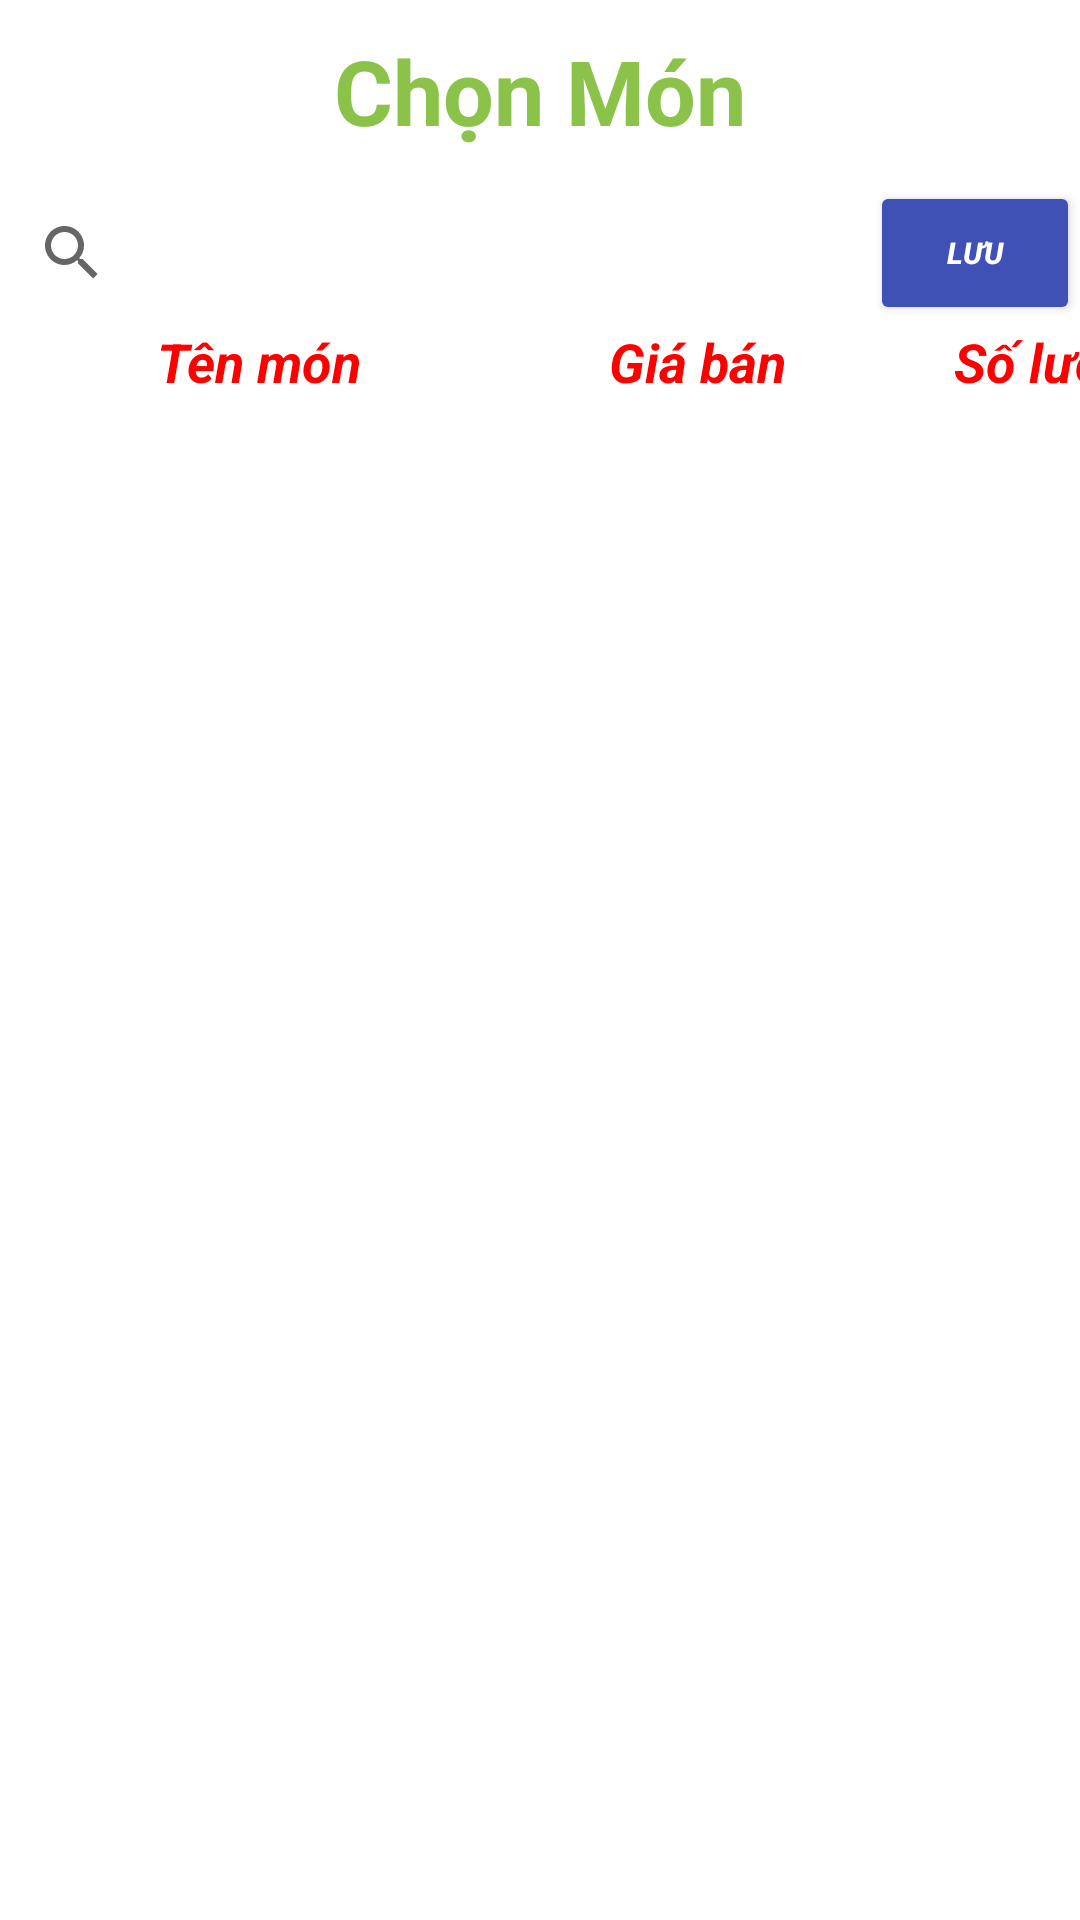

Reconstruct the res/layout file that produces this screen, plus the resources it refers to.
<!-- AndroidManifest.xml: application theme Theme.CHMilkTea -->
<!-- res/layout/activity_chonmon.xml -->
<?xml version="1.0" encoding="utf-8"?>
<LinearLayout xmlns:android="http://schemas.android.com/apk/res/android"
    xmlns:app="http://schemas.android.com/apk/res-auto"
    xmlns:tools="http://schemas.android.com/tools"
    android:layout_width="match_parent"
    android:layout_height="match_parent"
    tools:context=".chonmon"
    android:orientation="vertical"
    android:background="#FFFFFF">

    <TextView
        android:layout_marginBottom="10dp"
        android:gravity="center"
        android:layout_width="match_parent"
        android:layout_height="wrap_content"
        android:layout_marginTop="10dp"
        android:text="Chọn Món"
        android:textColor="#8BC34A"
        android:textSize="30sp"
        android:textStyle="bold"
        app:layout_constraintEnd_toEndOf="parent"
        app:layout_constraintStart_toStartOf="parent"
        app:layout_constraintTop_toTopOf="parent" />
    
    <LinearLayout
        android:layout_width="match_parent"
        android:layout_height="wrap_content"
        android:orientation="horizontal">

        <SearchView
            android:id="@+id/svTimKiem"
            android:layout_width="290dp"
            android:layout_height="wrap_content" />

        <Button
            android:id="@+id/btnLuu"
            android:layout_width="wrap_content"
            android:layout_height="match_parent"
            android:layout_weight="1"
            android:drawableLeft="@mipmap/iconsave"
            android:text="Lưu"
            android:textColor="@color/cardview_light_background"
            android:textSize="10sp"
            android:textStyle="bold|italic"
            app:backgroundTint="#3F51B5" />
    </LinearLayout>

    <LinearLayout
        android:id="@+id/monchinh"
        android:layout_width="match_parent"
        android:layout_height="match_parent"
        android:orientation="vertical">

        <LinearLayout
            android:layout_width="match_parent"
            android:layout_height="wrap_content">

            <TextView
                android:id="@+id/txt1"
                android:layout_width="172dp"
                android:layout_height="wrap_content"
                android:gravity="center"
                android:text="Tên món"
                android:textColor="#f00"
                android:textSize="18sp"
                android:textStyle="bold|italic" />

            <TextView
                android:id="@+id/txt2"
                android:layout_width="121dp"
                android:layout_height="wrap_content"
                android:gravity="center"
                android:text="Giá bán"
                android:textColor="#f00"
                android:textSize="18sp"
                android:textStyle="bold|italic" />

            <TextView
                android:id="@+id/txt3"
                android:layout_width="120dp"
                android:layout_height="wrap_content"
                android:gravity="center"
                android:text="Số lượng"
                android:textColor="#f00"
                android:textSize="18sp"
                android:textStyle="bold|italic" />
        </LinearLayout>

        <ListView
            android:id="@+id/lvMonChinh"
            android:layout_width="match_parent"
            android:layout_height="match_parent"
            />
    </LinearLayout>
</LinearLayout>
<!-- resources referenced by this layout -->
<resources>
  <style name="Theme.CHMilkTea" parent="Theme.MaterialComponents.DayNight.DarkActionBar">
          
          <item name="colorPrimary">@color/purple_500</item>
          <item name="colorPrimaryVariant">@color/purple_700</item>
          <item name="colorOnPrimary">@color/white</item>
          
          <item name="colorSecondary">@color/teal_200</item>
          <item name="colorSecondaryVariant">@color/teal_700</item>
          <item name="colorOnSecondary">@color/black</item>
          
          <item name="android:statusBarColor" tools:targetApi="l">?attr/colorPrimaryVariant</item>
          
      </style>
  <!-- not gathered from this repository: default colours our renderer supplied (Android Studio template values) -->
  <color name="purple_500">#FF6200EE</color>
  <color name="purple_700">#FF3700B3</color>
  <color name="teal_200">#FF03DAC5</color>
  <color name="teal_700">#FF018786</color>
  <color name="black">#FF000000</color>
  <color name="white">#FFFFFFFF</color>
</resources>
